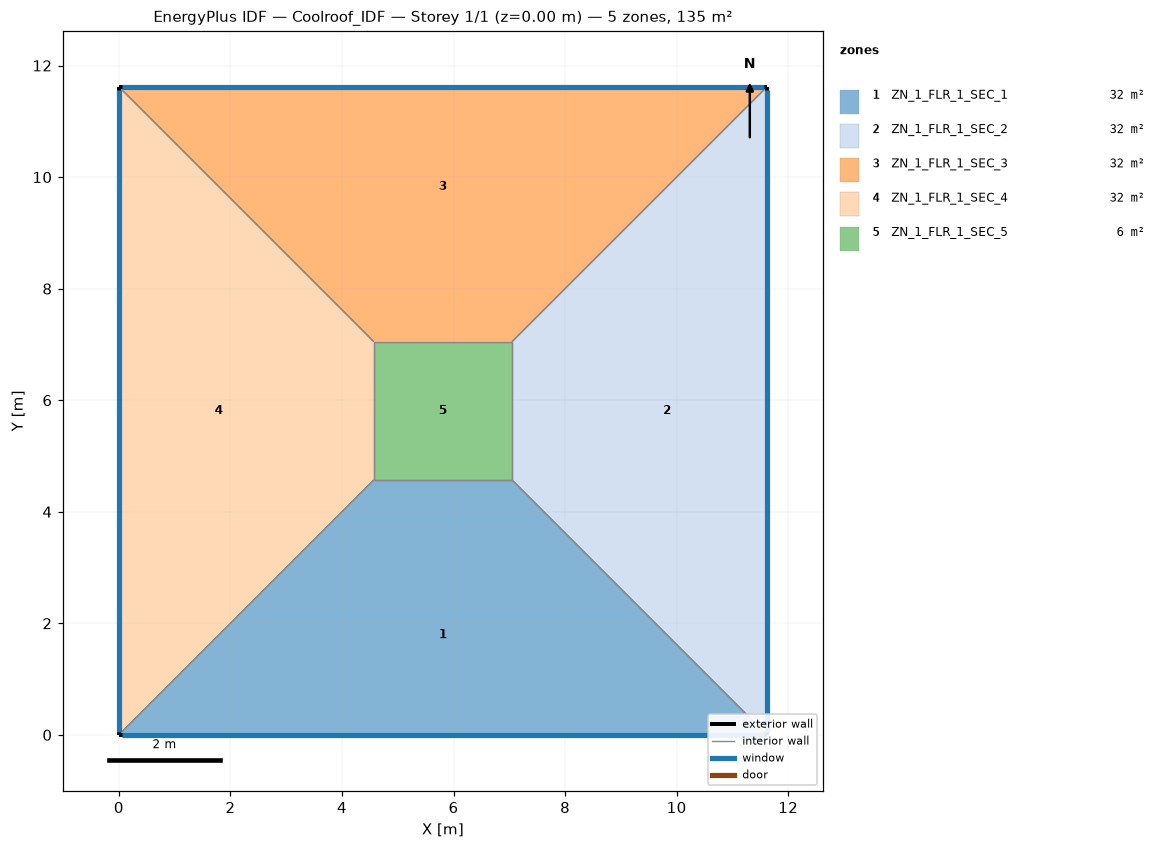
=== STOREY PLAN SPEC (per zone: floor XY polygon, exterior-wall plan segments, windows/doors) ===
zone 1: ZN_1_FLR_1_SEC_1  (32.2 m²)
  floor: (4.57, 4.57) (7.05, 4.57) (11.62, 0.00) (0.00, 0.00)
  exterior wall: (0.00, 0.00) – (11.62, 0.00)  [11.6 m]
    window: (0.05, 0.00) – (11.57, 0.00)  [12.2 m²]
  interior walls: 3
zone 2: ZN_1_FLR_1_SEC_2  (32.2 m²)
  floor: (7.05, 4.57) (7.05, 7.05) (11.62, 11.62) (11.62, 0.00)
  exterior wall: (11.62, 0.00) – (11.62, 11.62)  [11.6 m]
    window: (11.62, 0.05) – (11.62, 11.57)  [12.2 m²]
  interior walls: 3
zone 3: ZN_1_FLR_1_SEC_3  (32.2 m²)
  floor: (0.00, 11.62) (11.62, 11.62) (7.05, 7.05) (4.57, 7.05)
  exterior wall: (11.62, 11.62) – (0.00, 11.62)  [11.6 m]
    window: (11.57, 11.62) – (0.05, 11.62)  [12.2 m²]
  interior walls: 3
zone 4: ZN_1_FLR_1_SEC_4  (32.2 m²)
  floor: (0.00, 11.62) (4.57, 7.05) (4.57, 4.57) (0.00, 0.00)
  exterior wall: (0.00, 11.62) – (0.00, 0.00)  [11.6 m]
    window: (0.00, 11.57) – (0.00, 0.05)  [12.2 m²]
  interior walls: 3
zone 5: ZN_1_FLR_1_SEC_5  (6.1 m²)
  floor: (4.57, 7.05) (7.05, 7.05) (7.05, 4.57) (4.57, 4.57)
  interior walls: 4

=== DERIVED (storey summary) ===
Building: Coolroof_IDF
Storey: 1 of 1  (floor level z = 0.00 m)
Storey gross floor area: 135.0 m²
Zones on this storey: 5
  - ZN_1_FLR_1_SEC_1: floor 32.2 m²; exterior wall 11.6 m (40.7 m²); 1 window(s) 12.2 m²; WWR 30.0%
  - ZN_1_FLR_1_SEC_2: floor 32.2 m²; exterior wall 11.6 m (40.7 m²); 1 window(s) 12.2 m²; WWR 30.0%
  - ZN_1_FLR_1_SEC_3: floor 32.2 m²; exterior wall 11.6 m (40.7 m²); 1 window(s) 12.2 m²; WWR 30.0%
  - ZN_1_FLR_1_SEC_4: floor 32.2 m²; exterior wall 11.6 m (40.7 m²); 1 window(s) 12.2 m²; WWR 30.0%
  - ZN_1_FLR_1_SEC_5: floor 6.1 m²
Zone adjacency (shared interzone walls):
  - ZN_1_FLR_1_SEC_1 ↔ ZN_1_FLR_1_SEC_2
  - ZN_1_FLR_1_SEC_1 ↔ ZN_1_FLR_1_SEC_4
  - ZN_1_FLR_1_SEC_1 ↔ ZN_1_FLR_1_SEC_5
  - ZN_1_FLR_1_SEC_2 ↔ ZN_1_FLR_1_SEC_3
  - ZN_1_FLR_1_SEC_2 ↔ ZN_1_FLR_1_SEC_5
  - ZN_1_FLR_1_SEC_3 ↔ ZN_1_FLR_1_SEC_4
  - ZN_1_FLR_1_SEC_3 ↔ ZN_1_FLR_1_SEC_5
  - ZN_1_FLR_1_SEC_4 ↔ ZN_1_FLR_1_SEC_5